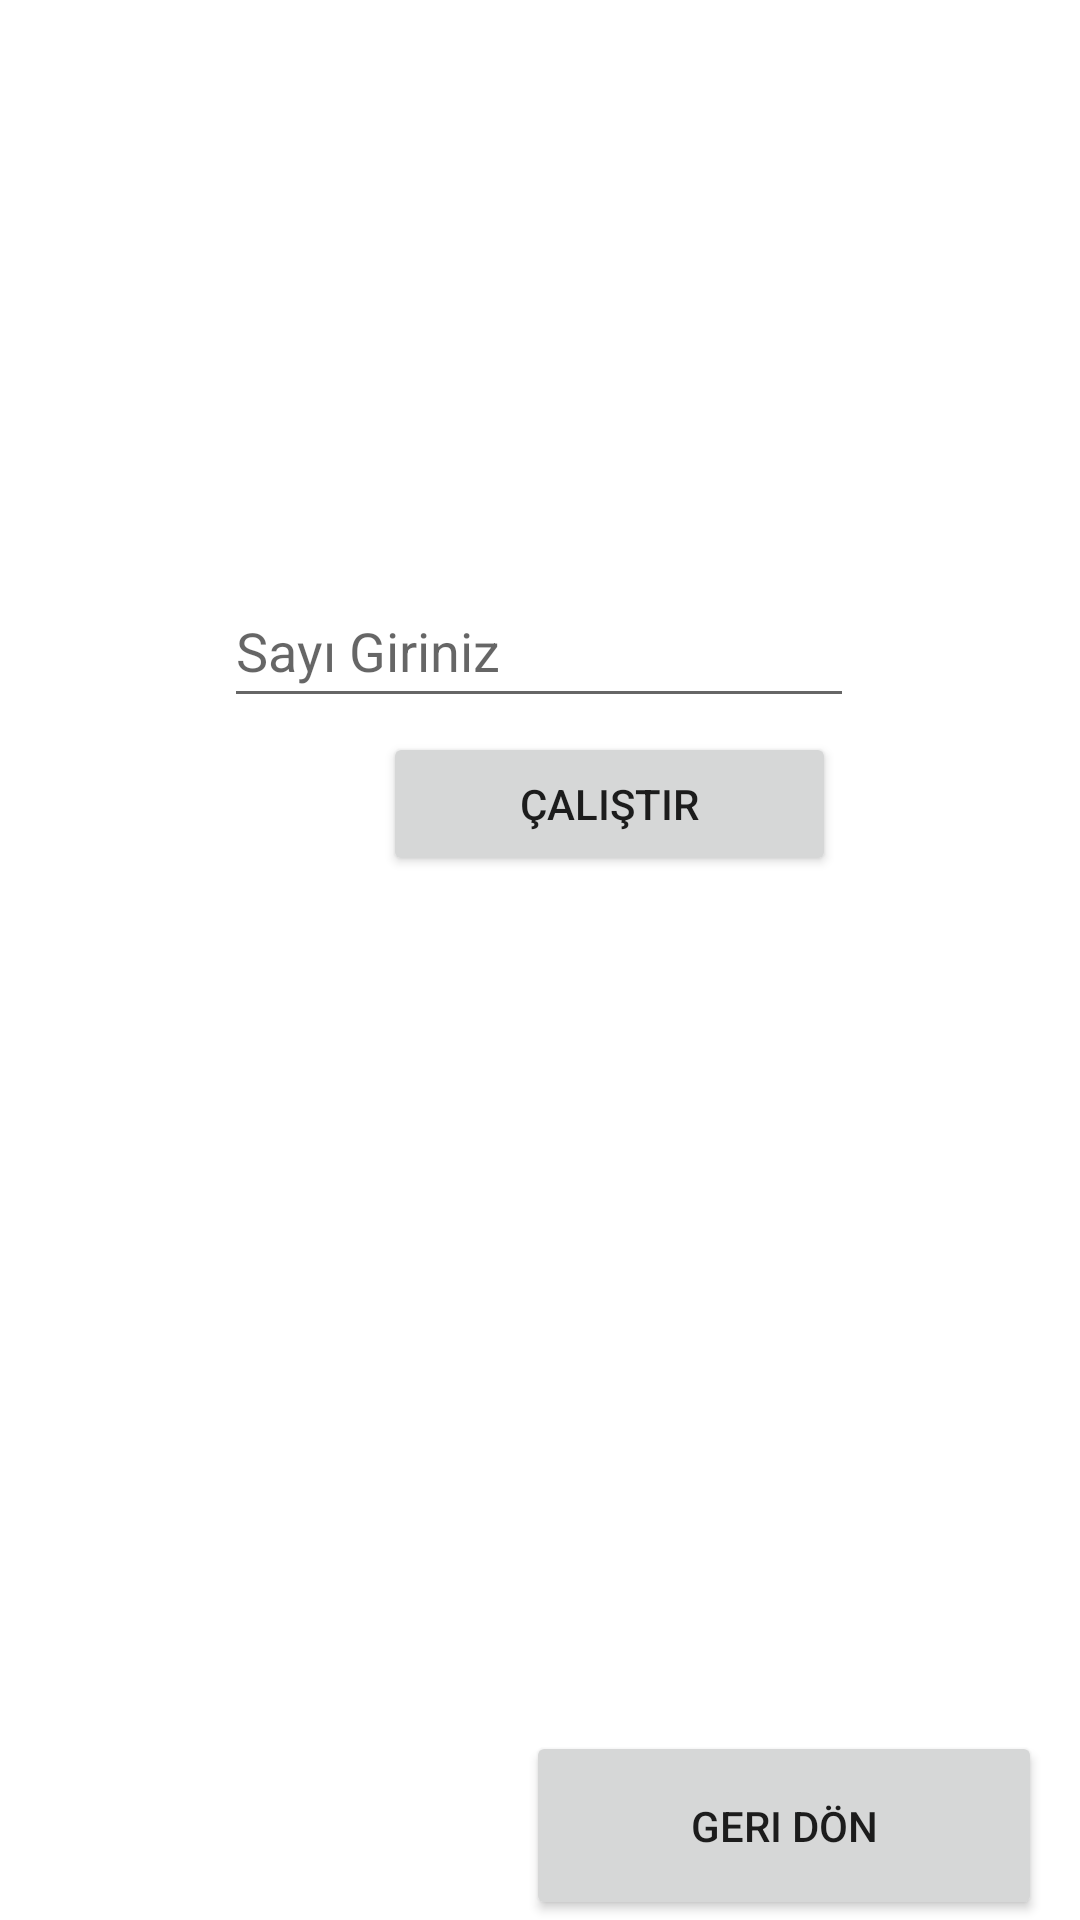

The Android layout XML behind this screen, and the referenced resources:
<!-- AndroidManifest.xml: application theme Theme.Unite4_KararVeDongu -->
<!-- res/layout/uyg7_activity.xml -->
<?xml version="1.0" encoding="utf-8"?>
<androidx.constraintlayout.widget.ConstraintLayout xmlns:android="http://schemas.android.com/apk/res/android"
    xmlns:app="http://schemas.android.com/apk/res-auto"
    xmlns:tools="http://schemas.android.com/tools"
    android:layout_width="match_parent"
    android:layout_height="match_parent">

    <Button
        android:id="@+id/btnGeridon_7"
        android:layout_width="172dp"
        android:layout_height="63dp"
        android:onClick="uyg7BtnGeridon"
        android:text="Geri Dön"
        app:layout_constraintBottom_toBottomOf="parent"
        app:layout_constraintEnd_toEndOf="parent"
        app:layout_constraintHorizontal_bias="0.933"
        app:layout_constraintStart_toStartOf="parent"
        app:layout_constraintTop_toBottomOf="@+id/editTxtNot"
        app:layout_constraintVertical_bias="0.972" />

    <EditText
        android:id="@+id/txtForSayi"
        android:layout_width="wrap_content"
        android:layout_height="wrap_content"
        android:ems="10"
        android:hint="Sayı Giriniz"
        android:inputType="number"
        android:minHeight="48dp"
        app:layout_constraintBottom_toBottomOf="parent"
        app:layout_constraintEnd_toEndOf="parent"
        app:layout_constraintHorizontal_bias="0.497"
        app:layout_constraintStart_toStartOf="parent"
        app:layout_constraintTop_toTopOf="parent"
        app:layout_constraintVertical_bias="0.323"
        tools:ignore="SpeakableTextPresentCheck" />

    <Button
        android:id="@+id/btnForCalistir"
        android:layout_width="151dp"
        android:layout_height="48dp"
        android:onClick="uyg7BtnCalistir"
        android:text="Çalıştır"
        app:layout_constraintBottom_toBottomOf="parent"
        app:layout_constraintEnd_toEndOf="parent"
        app:layout_constraintHorizontal_bias="0.611"
        app:layout_constraintStart_toStartOf="parent"
        app:layout_constraintTop_toTopOf="parent"
        app:layout_constraintVertical_bias="0.412" />
</androidx.constraintlayout.widget.ConstraintLayout>
<!-- resources referenced by this layout -->
<resources>
  <style name="Theme.Unite4_KararVeDongu" parent="Theme.MaterialComponents.DayNight.DarkActionBar">
          
          <item name="colorPrimary">@color/purple_500</item>
          <item name="colorPrimaryVariant">@color/purple_700</item>
          <item name="colorOnPrimary">@color/white</item>
          
          <item name="colorSecondary">@color/teal_200</item>
          <item name="colorSecondaryVariant">@color/teal_700</item>
          <item name="colorOnSecondary">@color/black</item>
          
          <item name="android:statusBarColor" tools:targetApi="l">?attr/colorPrimaryVariant</item>
          
      </style>
  <!-- not gathered from this repository: default colours our renderer supplied (Android Studio template values) -->
  <color name="purple_500">#FF6200EE</color>
  <color name="purple_700">#FF3700B3</color>
  <color name="teal_200">#FF03DAC5</color>
  <color name="teal_700">#FF018786</color>
  <color name="black">#FF000000</color>
  <color name="white">#FFFFFFFF</color>
</resources>
